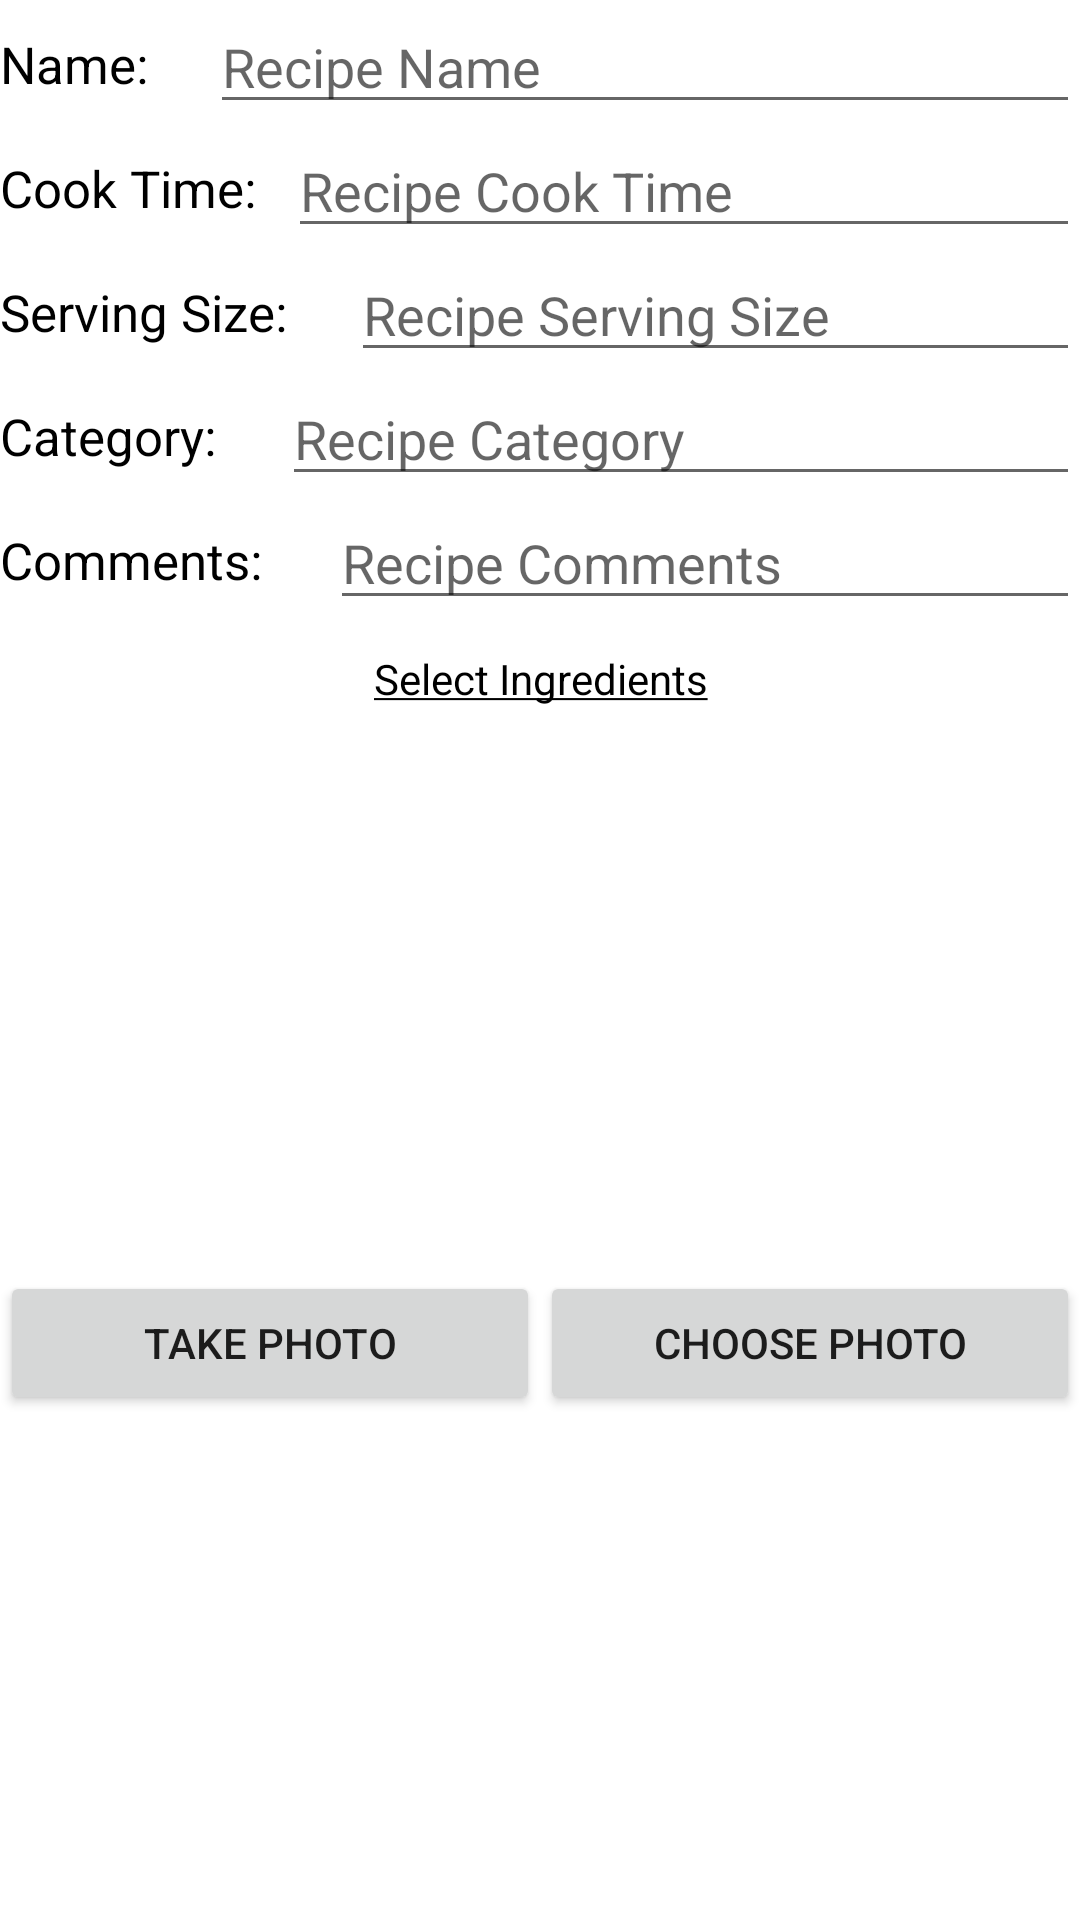

Layout XML and referenced resources for this Android screen:
<!-- AndroidManifest.xml: application theme Theme.BobsTomatoes -->
<!-- res/layout/fragment_recipe.xml -->
<?xml version="1.0" encoding="utf-8"?>
<LinearLayout xmlns:android="http://schemas.android.com/apk/res/android"
    xmlns:app="http://schemas.android.com/apk/res-auto"
    xmlns:tools="http://schemas.android.com/tools"
    android:layout_width="match_parent"
    android:layout_height="match_parent"
    android:orientation="vertical"
    tools:context=".RecipeFragment">

    <LinearLayout
        android:layout_width="match_parent"
        android:layout_height="wrap_content"
        android:orientation="horizontal">

        <TextView
            android:id="@+id/textViewRecipeName"
            android:layout_width="147dp"
            android:layout_height="match_parent"
            android:layout_marginTop="10dp"
            android:layout_weight="1"
            android:text="Name:"
            android:textColor="@color/black"
            android:textSize="17dp" />

        <EditText
            android:id="@+id/editTextRecipeName"
            android:layout_width="290dp"
            android:layout_height="wrap_content"
            android:ems="10"
            android:hint="Recipe Name"
            android:inputType="textPersonName" />

    </LinearLayout>

    <LinearLayout
        android:layout_width="match_parent"
        android:layout_height="wrap_content"
        android:orientation="horizontal">

        <TextView
            android:id="@+id/textViewRecipeCookTime"
            android:layout_width="141dp"
            android:layout_height="match_parent"
            android:layout_marginTop="10dp"
            android:layout_weight="1"
            android:text="Cook Time:"
            android:textColor="@color/black"
            android:textSize="17dp" />

        <EditText
            android:id="@+id/editTextRecipeCookTime"
            android:layout_width="309dp"
            android:layout_height="wrap_content"
            android:layout_weight="1"
            android:ems="10"
            android:hint="Recipe Cook Time"
            android:inputType="number" />
    </LinearLayout>

    <LinearLayout
        android:layout_width="match_parent"
        android:layout_height="wrap_content"
        android:orientation="horizontal">

        <TextView
            android:id="@+id/textViewRecipeServingSize"
            android:layout_width="139dp"
            android:layout_height="match_parent"
            android:layout_marginTop="10dp"
            android:layout_weight="1"
            android:text="Serving Size:"
            android:textColor="@color/black"
            android:textSize="17dp" />

        <EditText
            android:id="@+id/editTextRecipeServingSize"
            android:layout_width="243dp"
            android:layout_height="wrap_content"
            android:ems="10"
            android:hint="Recipe Serving Size"
            android:inputType="number" />
    </LinearLayout>

    <LinearLayout
        android:layout_width="match_parent"
        android:layout_height="wrap_content"
        android:orientation="horizontal">

        <TextView
            android:id="@+id/textViewRecipeCategory"
            android:layout_width="139dp"
            android:layout_height="match_parent"
            android:layout_marginTop="10dp"
            android:layout_weight="1"
            android:text="Category:"
            android:textColor="@color/black"
            android:textSize="17dp" />

        <EditText
            android:id="@+id/editTextRecipeCategory"
            android:layout_width="266dp"
            android:layout_height="wrap_content"
            android:ems="10"
            android:hint="Recipe Category"
            android:inputType="textPersonName" />
    </LinearLayout>

    <LinearLayout
        android:layout_width="match_parent"
        android:layout_height="wrap_content"
        android:orientation="horizontal">

        <TextView
            android:id="@+id/textViewRecipeComment"
            android:layout_width="139dp"
            android:layout_height="match_parent"
            android:layout_marginTop="10dp"
            android:layout_weight="1"
            android:text="Comments:"
            android:textColor="@color/black"
            android:textSize="17dp" />

        <EditText
            android:id="@+id/editTextRecipeComment"
            android:layout_width="250dp"
            android:layout_height="wrap_content"
            android:ems="10"
            android:hint="Recipe Comments" />
    </LinearLayout>

    <TextView
        android:id="@+id/textView"
        android:layout_width="match_parent"
        android:layout_height="39dp"
        android:paddingTop="10dp"
        android:text="@string/selectIngredients"
        android:textColor="@color/black"
        android:textAlignment="center" />

    <ListView
        android:id="@+id/ingredients_list"
        android:layout_width="match_parent"
        android:layout_height="wrap_content"
        android:layout_weight="100" />

    <LinearLayout
        android:layout_width="match_parent"
        android:layout_height="match_parent"
        android:layout_weight="1"
        android:orientation="horizontal">

        <LinearLayout
            android:layout_width="match_parent"
            android:layout_height="match_parent"
            android:orientation="vertical">

            <ImageView
                android:id="@+id/recipeImageView"
                android:layout_width="210dp"
                android:layout_height="178dp"
                android:layout_gravity="center"></ImageView>

            <LinearLayout
                android:layout_width="match_parent"
                android:layout_height="wrap_content"
                android:orientation="horizontal">

                <Button
                    android:id="@+id/takePhotoButton"
                    android:layout_width="match_parent"
                    android:layout_height="wrap_content"
                    android:layout_weight="1"
                    android:text="Take Photo"></Button>

                <Button
                    android:id="@+id/choosePhotoButton"
                    android:layout_width="match_parent"
                    android:layout_height="wrap_content"
                    android:layout_weight="1"
                    android:text="Choose Photo"></Button>

            </LinearLayout>
        </LinearLayout>

    </LinearLayout>


</LinearLayout>
<!-- resources referenced by this layout -->
<resources>
  <color name="black">#FF000000</color>
  <string name="selectIngredients"><u>Select Ingredients</u></string>
  <style name="Theme.BobsTomatoes" parent="Theme.MaterialComponents.DayNight.DarkActionBar">
          
          <item name="colorPrimary">@color/purple_500</item>
          <item name="colorPrimaryVariant">@color/purple_700</item>
          <item name="colorOnPrimary">@color/white</item>
          
          <item name="colorSecondary">@color/teal_200</item>
          <item name="colorSecondaryVariant">@color/teal_700</item>
          <item name="colorOnSecondary">@color/black</item>
          
          <item name="android:statusBarColor" tools:targetApi="l">?attr/colorPrimaryVariant</item>
          
      </style>
  <color name="purple_500">#FF6200EE</color>
  <color name="purple_700">#FF3700B3</color>
  <color name="white">#FFFFFFFF</color>
  <color name="teal_200">#FF03DAC5</color>
  <color name="teal_700">#FF018786</color>
</resources>
